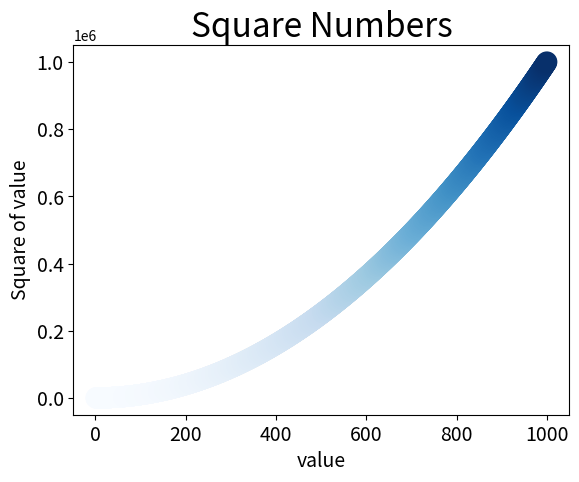

Source code (Python):
import matplotlib.pyplot as plt

x_values = list(range(1,1001))
y_values = [x**2 for x in x_values]
plt.scatter(x_values,y_values,c=y_values,cmap=plt.cm.Blues,s=200)

plt.title("Square Numbers",fontsize=24)
plt.xlabel("value", fontsize=14)
plt.ylabel("Square of value", fontsize=14)

plt.tick_params(axis='both',which='major',labelsize=14)
plt.show()